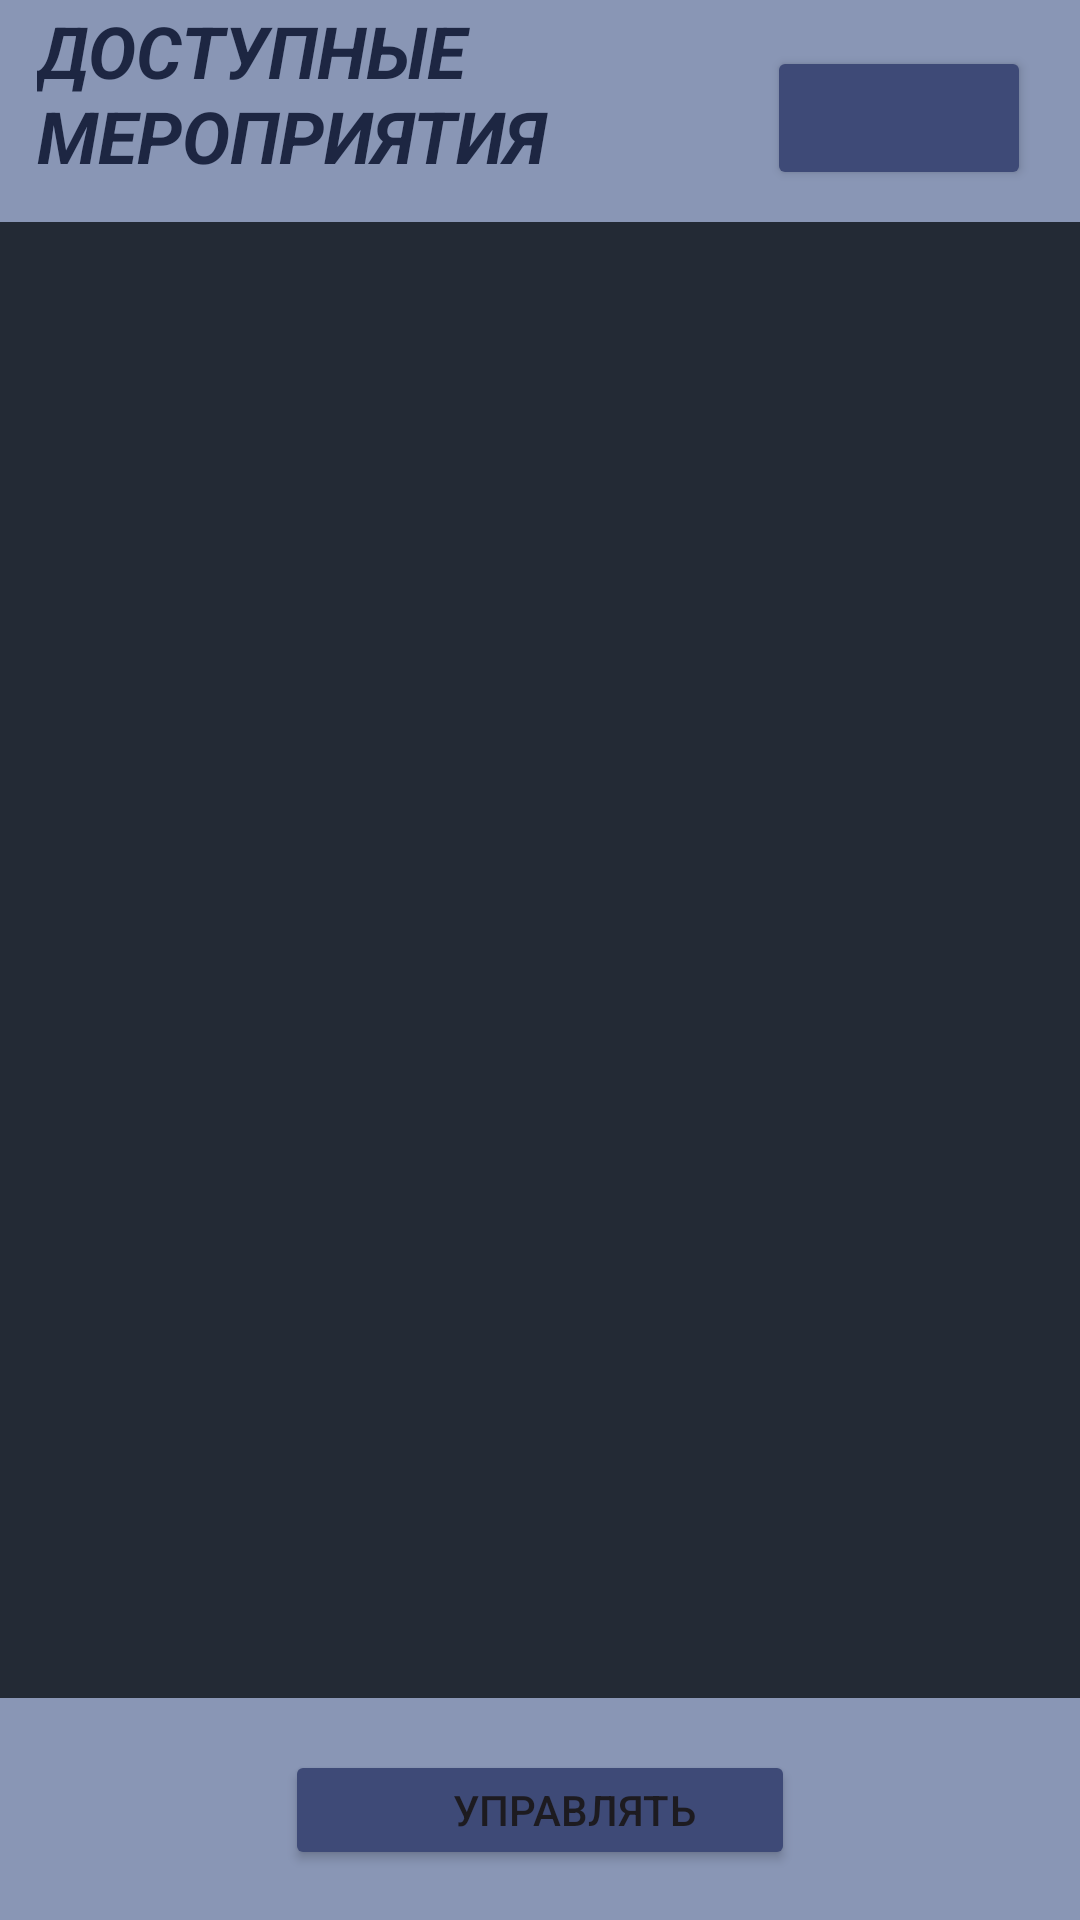

Layout XML and referenced resources for this Android screen:
<!-- AndroidManifest.xml: application theme Theme.Sachetnoe_prilozhenie -->
<!-- res/layout/main_menu.xml -->
<?xml version="1.0" encoding="utf-8"?>
<androidx.constraintlayout.widget.ConstraintLayout xmlns:android="http://schemas.android.com/apk/res/android"
    xmlns:app="http://schemas.android.com/apk/res-auto"
    xmlns:tools="http://schemas.android.com/tools"
    android:layout_width="match_parent"
    android:layout_height="match_parent"
    android:background="#232A35">

    <ImageView
        android:id="@+id/imageView3"
        android:layout_width="413dp"
        android:layout_height="74dp"
        android:background="#132C6A"
        app:layout_constraintBottom_toBottomOf="parent"
        app:layout_constraintEnd_toEndOf="parent"
        app:layout_constraintHorizontal_bias="1.0"
        app:layout_constraintStart_toStartOf="parent"
        app:layout_constraintTop_toTopOf="parent"
        app:layout_constraintVertical_bias="0.0"
        app:srcCompat="@android:drawable/screen_background_light_transparent" />

    <ImageView
        android:id="@+id/imageView2"
        android:layout_width="413dp"
        android:layout_height="74dp"
        android:background="#132C6A"
        app:layout_constraintBottom_toBottomOf="parent"
        app:layout_constraintEnd_toEndOf="parent"
        app:layout_constraintHorizontal_bias="0.0"
        app:layout_constraintStart_toStartOf="parent"
        app:layout_constraintTop_toBottomOf="@+id/imageView5"
        app:layout_constraintVertical_bias="1.0"
        app:srcCompat="@android:drawable/screen_background_light_transparent" />

    <TextView
        android:id="@+id/textView13"
        android:layout_width="187dp"
        android:layout_height="73dp"
        android:fontFamily="sans-serif"
        android:text="Доступные мероприятия"
        android:textAllCaps="true"
        android:textColor="#1D2642"
        android:textSize="24sp"
        android:textStyle="bold|italic"
        app:layout_constraintBottom_toBottomOf="parent"
        app:layout_constraintEnd_toEndOf="parent"
        app:layout_constraintHorizontal_bias="0.071"
        app:layout_constraintStart_toStartOf="parent"
        app:layout_constraintTop_toTopOf="parent"
        app:layout_constraintVertical_bias="0.001" />

    <Button
        android:id="@+id/button16"
        android:layout_width="170dp"
        android:layout_height="40dp"
        android:onClick="use"
        android:paddingLeft="35dp"
        android:text="Управлять"
        app:backgroundTint="#3E4A77"
        app:iconTintMode="src_in"
        app:layout_constraintBottom_toBottomOf="parent"
        app:layout_constraintEnd_toEndOf="parent"
        app:layout_constraintStart_toStartOf="@+id/imageView2"
        app:layout_constraintTop_toTopOf="parent"
        app:layout_constraintVertical_bias="0.972" />

    <Button
        android:id="@+id/go_home"
        android:layout_width="wrap_content"
        android:layout_height="wrap_content"
        android:onClick="home"
        android:paddingLeft="35dp"
        app:backgroundTint="#3E4A77"
        app:icon="@drawable/free_icon_avatar_6387915"
        app:iconTintMode="src_in"
        app:layout_constraintBottom_toBottomOf="parent"
        app:layout_constraintEnd_toEndOf="parent"
        app:layout_constraintHorizontal_bias="0.95"
        app:layout_constraintStart_toStartOf="@+id/imageView3"
        app:layout_constraintTop_toTopOf="@+id/imageView3"
        app:layout_constraintVertical_bias="0.026" />

    <ListView
        android:id="@+id/list"
        android:layout_width="413dp"
        android:layout_height="507dp"
        android:orientation="vertical"
        android:padding="16dp"
        app:layout_constraintBottom_toTopOf="@+id/imageView2"
        app:layout_constraintEnd_toEndOf="parent"
        app:layout_constraintHorizontal_bias="0.0"
        app:layout_constraintStart_toStartOf="parent"
        app:layout_constraintTop_toBottomOf="@+id/imageView3"
        tools:ignore="UnknownIdInLayout" />

    <TextView
        android:id="@+id/EmailText"
        android:layout_width="396dp"
        android:layout_height="17dp"
        android:layout_marginStart="4dp"
        android:layout_marginLeft="4dp"
        android:textColor="#FEFEFE"
        android:textSize="8sp"
        android:textStyle="bold"
        app:layout_constraintBottom_toBottomOf="@+id/imageView3"
        app:layout_constraintStart_toStartOf="parent"
        app:layout_constraintTop_toTopOf="parent"
        app:layout_constraintVertical_bias="1.0" />

</androidx.constraintlayout.widget.ConstraintLayout>
<!-- resources referenced by this layout -->
<resources>
  <style name="Theme.Sachetnoe_prilozhenie" parent="Base.Theme.Sachetnoe_prilozhenie" />
  <style name="Base.Theme.Sachetnoe_prilozhenie" parent="Theme.Material3.DayNight.NoActionBar">
          
          
      </style>
</resources>
